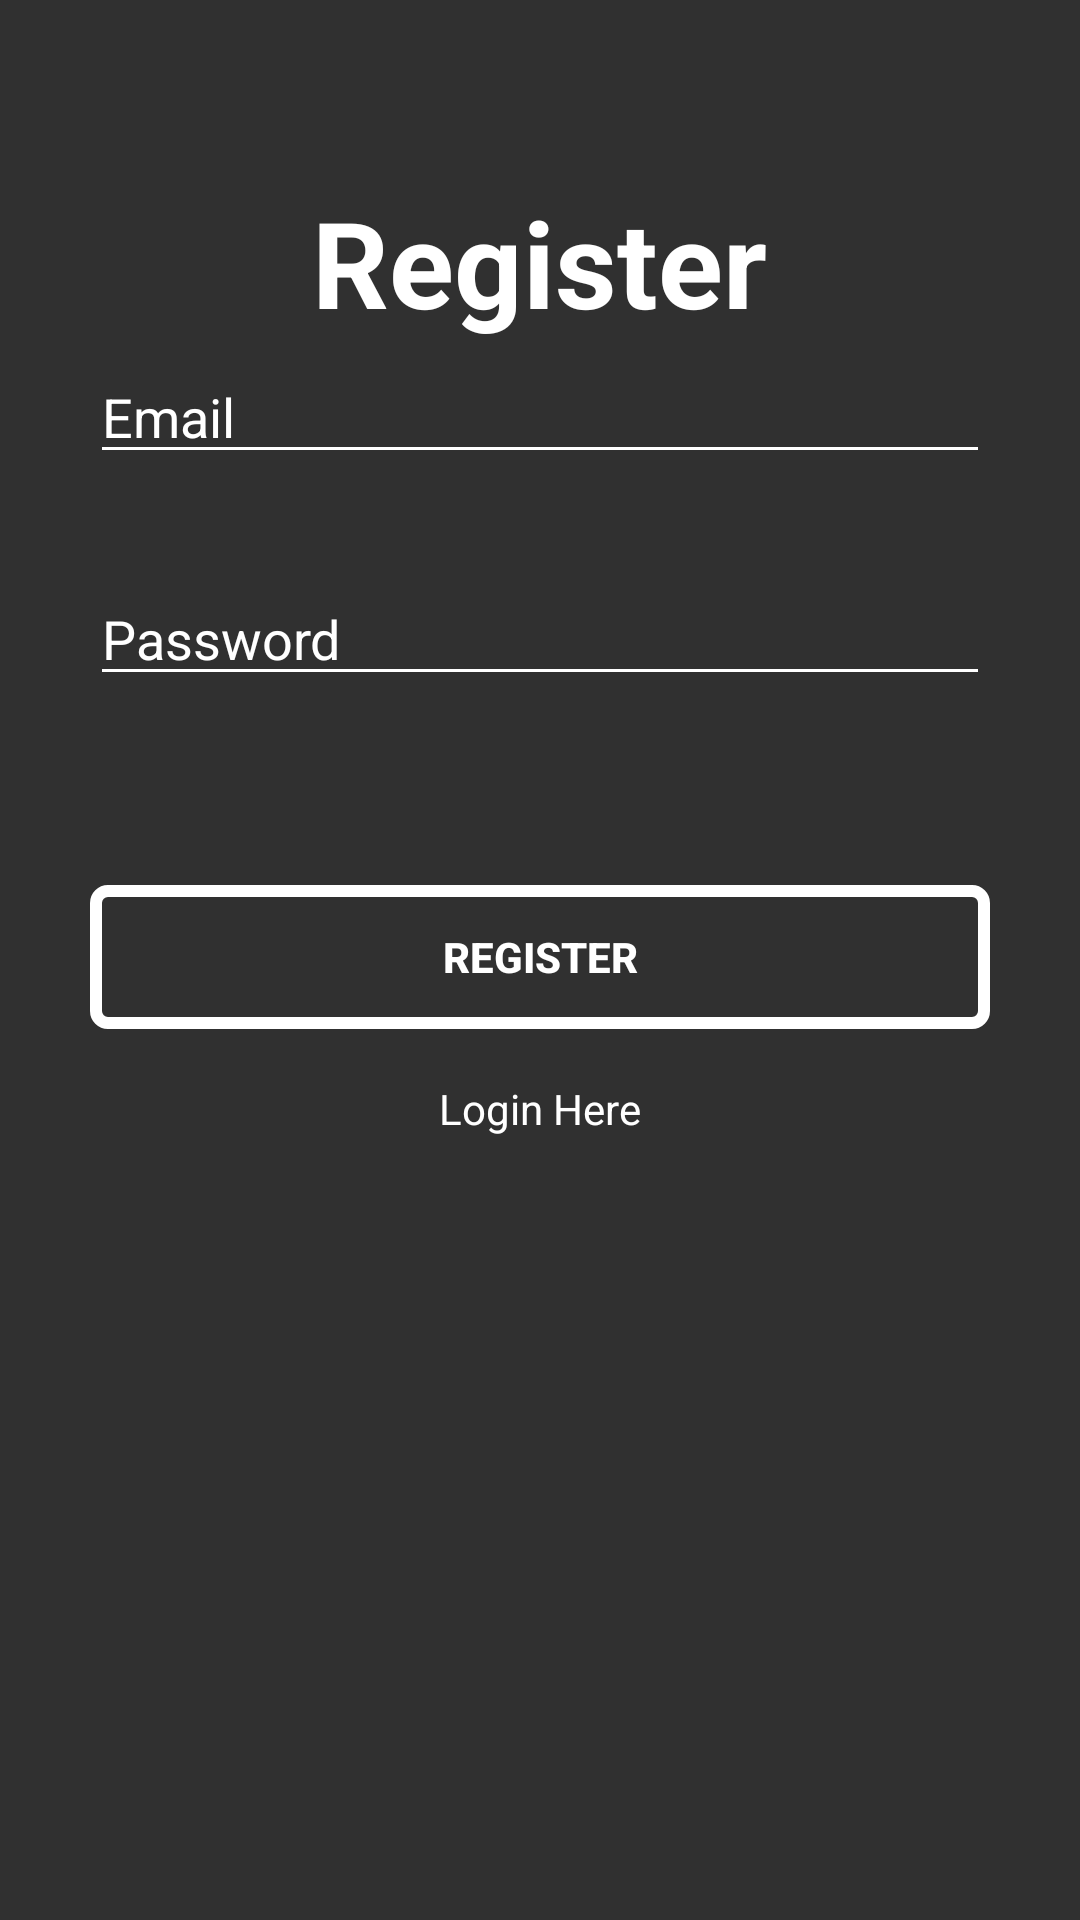

The Android layout XML behind this screen, and the referenced resources:
<!-- AndroidManifest.xml: application theme seri -->
<!-- res/layout/register_layout.xml -->
<?xml version="1.0" encoding="utf-8"?>
<RelativeLayout xmlns:android="http://schemas.android.com/apk/res/android"
    android:orientation="vertical" android:layout_width="match_parent"
    android:layout_height="match_parent"
    android:background="@drawable/main">

    <EditText
        android:layout_width="300dp"
        android:layout_height="40dp"
        android:inputType="textPassword"
        android:ems="10"
        android:textColor="#fff"
        android:backgroundTint="#fff"
        android:textColorHint="#fff"
        android:layout_below="@+id/editTextEmail"
        android:layout_centerHorizontal="true"
        android:layout_marginTop="34dp"
        android:id="@+id/editTextPassword"
        android:hint="Password" />

    <TextView
        android:layout_width="wrap_content"
        android:layout_height="wrap_content"
        android:text="Login Here"
        android:clickable="true"
        android:id="@+id/toLogin"
        android:textColor="#fff"
        android:layout_below="@+id/buttonRegister"
        android:layout_centerHorizontal="true"
        android:layout_marginTop="17dp" />

    <Button
        android:layout_width="250dp"
        android:layout_height="wrap_content"
        android:id="@+id/buttonRegister"
        android:text="Register"
        android:textColor="#fff"
        android:textStyle="bold"
        android:background="@drawable/reglogdesign"
        android:layout_marginTop="63dp"
        android:layout_below="@+id/editTextPassword"
        android:layout_alignLeft="@+id/editTextPassword"
        android:layout_alignStart="@+id/editTextPassword"
        android:layout_alignRight="@+id/editTextPassword"
        android:layout_alignEnd="@+id/editTextPassword" />

    <EditText
        android:layout_width="300dp"
        android:layout_height="40dp"
        android:inputType="textEmailAddress"
        android:ems="10"
        android:backgroundTint="#fff"
        android:textColor="#fff"
        android:textColorHint="#fff"
        android:layout_marginTop="118dp"
        android:id="@+id/editTextEmail"
        android:hint="Email"
        android:layout_alignParentTop="true"
        android:layout_alignLeft="@+id/editTextPassword"
        android:layout_alignStart="@+id/editTextPassword" />

    <TextView
        android:text="Register"
        android:layout_width="wrap_content"
        android:layout_height="wrap_content"
        android:textColor="#fff"
        android:textStyle="bold"
        android:textSize="40dp"
        android:id="@+id/registerTitle"
        android:layout_marginBottom="44dp"
        android:layout_above="@+id/editTextPassword"
        android:layout_centerHorizontal="true" />

</RelativeLayout>
<!-- resources referenced by this layout -->
<resources>
  <!-- drawable reglogdesign (drawable) -->
  <?xml version="1.0" encoding="utf-8"?>
  <selector xmlns:android="http://schemas.android.com/apk/res/android">
  <item>
      <shape android:shape="rectangle">
          <stroke android:color="#fff" android:width="4dp"></stroke>
          <corners android:radius="4dp"></corners>
      </shape>
  </item>
  </selector>
  <style name="seri" parent="Theme.AppCompat.NoActionBar">
          <item name="android:windowBackground">@drawable/main</item>
      </style>
</resources>
